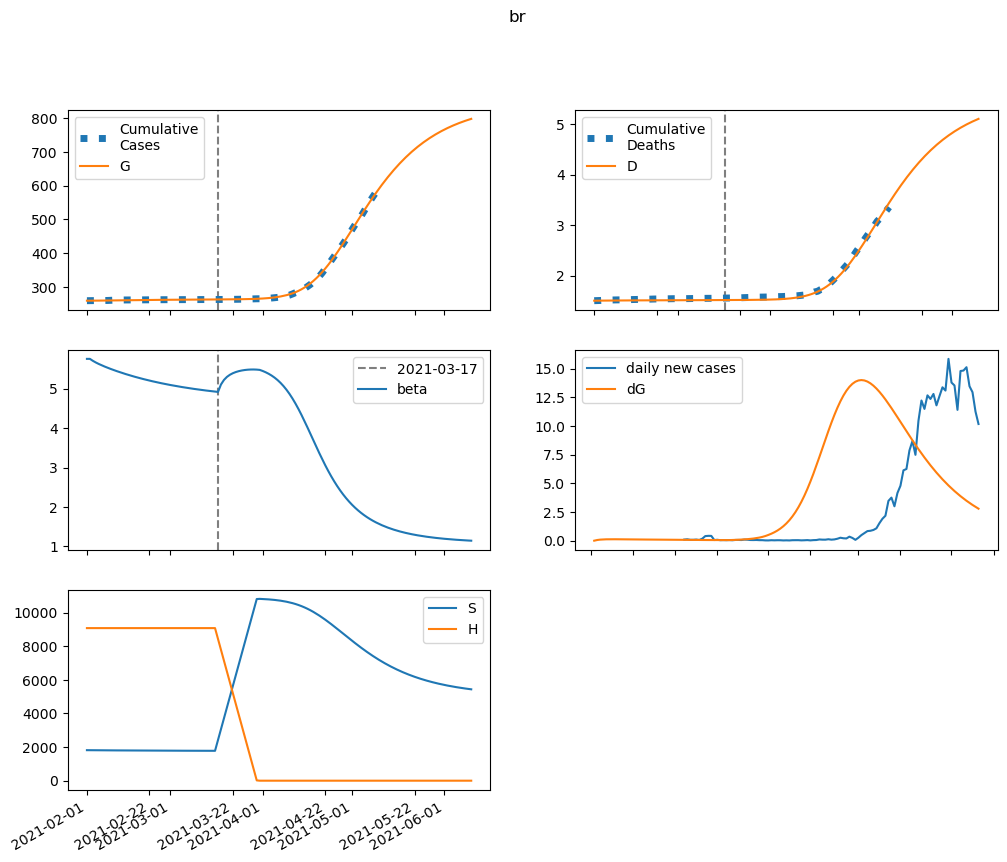

Data behind this chart, as committed beside it:
series, 2021-02-01, 2021-02-02, 2021-02-03, 2021-02-04, 2021-02-05, 2021-02-06, 2021-02-07, 2021-02-08, 2021-02-09, 2021-02-10, 2021-02-11, 2021-02-12, 2021-02-13, 2021-02-14, 2021-02-15, 2021-02-16, 2021-02-17, 2021-02-18, 2021-02-19, 2021-02-20, 2021-02-21, 2021-02-22, 2021-02-23
S, 1815875, 1813903, 1812207, 1810682, 1809270, 1807936, 1806658, 1805425, 1804231, 1803070, 1801941, 1800841, 1799769, 1798724, 1797705, 1796713, 1795746, 1794805, 1793888, 1792994, 1792125, 1791278, 1790455
E, 0.0, 1972, 3077, 3679, 3989, 4128, 4168, 4151, 4101, 4033, 3954, 3869, 3781, 3693, 3604, 3516, 3429, 3343, 3258, 3175, 3093, 3012, 2933
I, 1966, 1418, 1082, 873, 740.2, 653.6, 595.4, 554.6, 524.7, 501.6, 482.9, 467, 453, 440.3, 428.5, 417.3, 406.5, 396.2, 386.1, 376.4, 366.8, 357.4, 348.2
A, 17663, 15635, 14371, 13551, 12987, 12572, 12242, 11960, 11707, 11469, 11239, 11015, 10794, 10574, 10356, 10139, 9923, 9709, 9495, 9284, 9074, 8866, 8661
IH, 0.0, 155.8, 189.7, 179.8, 158.4, 137.2, 119.8, 106.6, 96.83, 89.61, 84.19, 80.02, 76.7, 73.94, 71.56, 69.45, 67.51, 65.7, 63.98, 62.33, 60.74, 59.19, 57.68
IN, 392.2, 747.1, 958.9, 1083, 1154, 1192, 1209, 1213, 1208, 1198, 1184, 1167, 1149, 1130, 1110, 1090, 1070, 1049, 1028, 1007, 986.4, 965.6, 945
D, 1501, 1501, 1502, 1502, 1503, 1504, 1504, 1505, 1505, 1506, 1506, 1506, 1507, 1507, 1507, 1507, 1508, 1508, 1508, 1509, 1509, 1509, 1509
R, 0.0, 2065, 4010, 5846, 7595, 9275, 10901, 12482, 14024, 15531, 17007, 18452, 19868, 21255, 22614, 23945, 25247, 26522, 27770, 28990, 30183, 31349, 32489
G, 259563, 259563, 259622, 259715, 259825, 259945, 260069, 260194, 260319, 260442, 260563, 260682, 260798, 260911, 261022, 261130, 261236, 261339, 261439, 261537, 261632, 261725, 261816
H, 9079373, 9079373, 9079373, 9079373, 9079373, 9079373, 9079373, 9079373, 9079373, 9079373, 9079373, 9079373, 9079373, 9079373, 9079373, 9079373, 9079373, 9079373, 9079373, 9079373, 9079373, 9079373, 9079373
beta, 5.759, 5.759, 5.709, 5.666, 5.629, 5.594, 5.562, 5.532, 5.503, 5.475, 5.448, 5.422, 5.397, 5.373, 5.35, 5.328, 5.306, 5.285, 5.265, 5.245, 5.226, 5.208, 5.19
